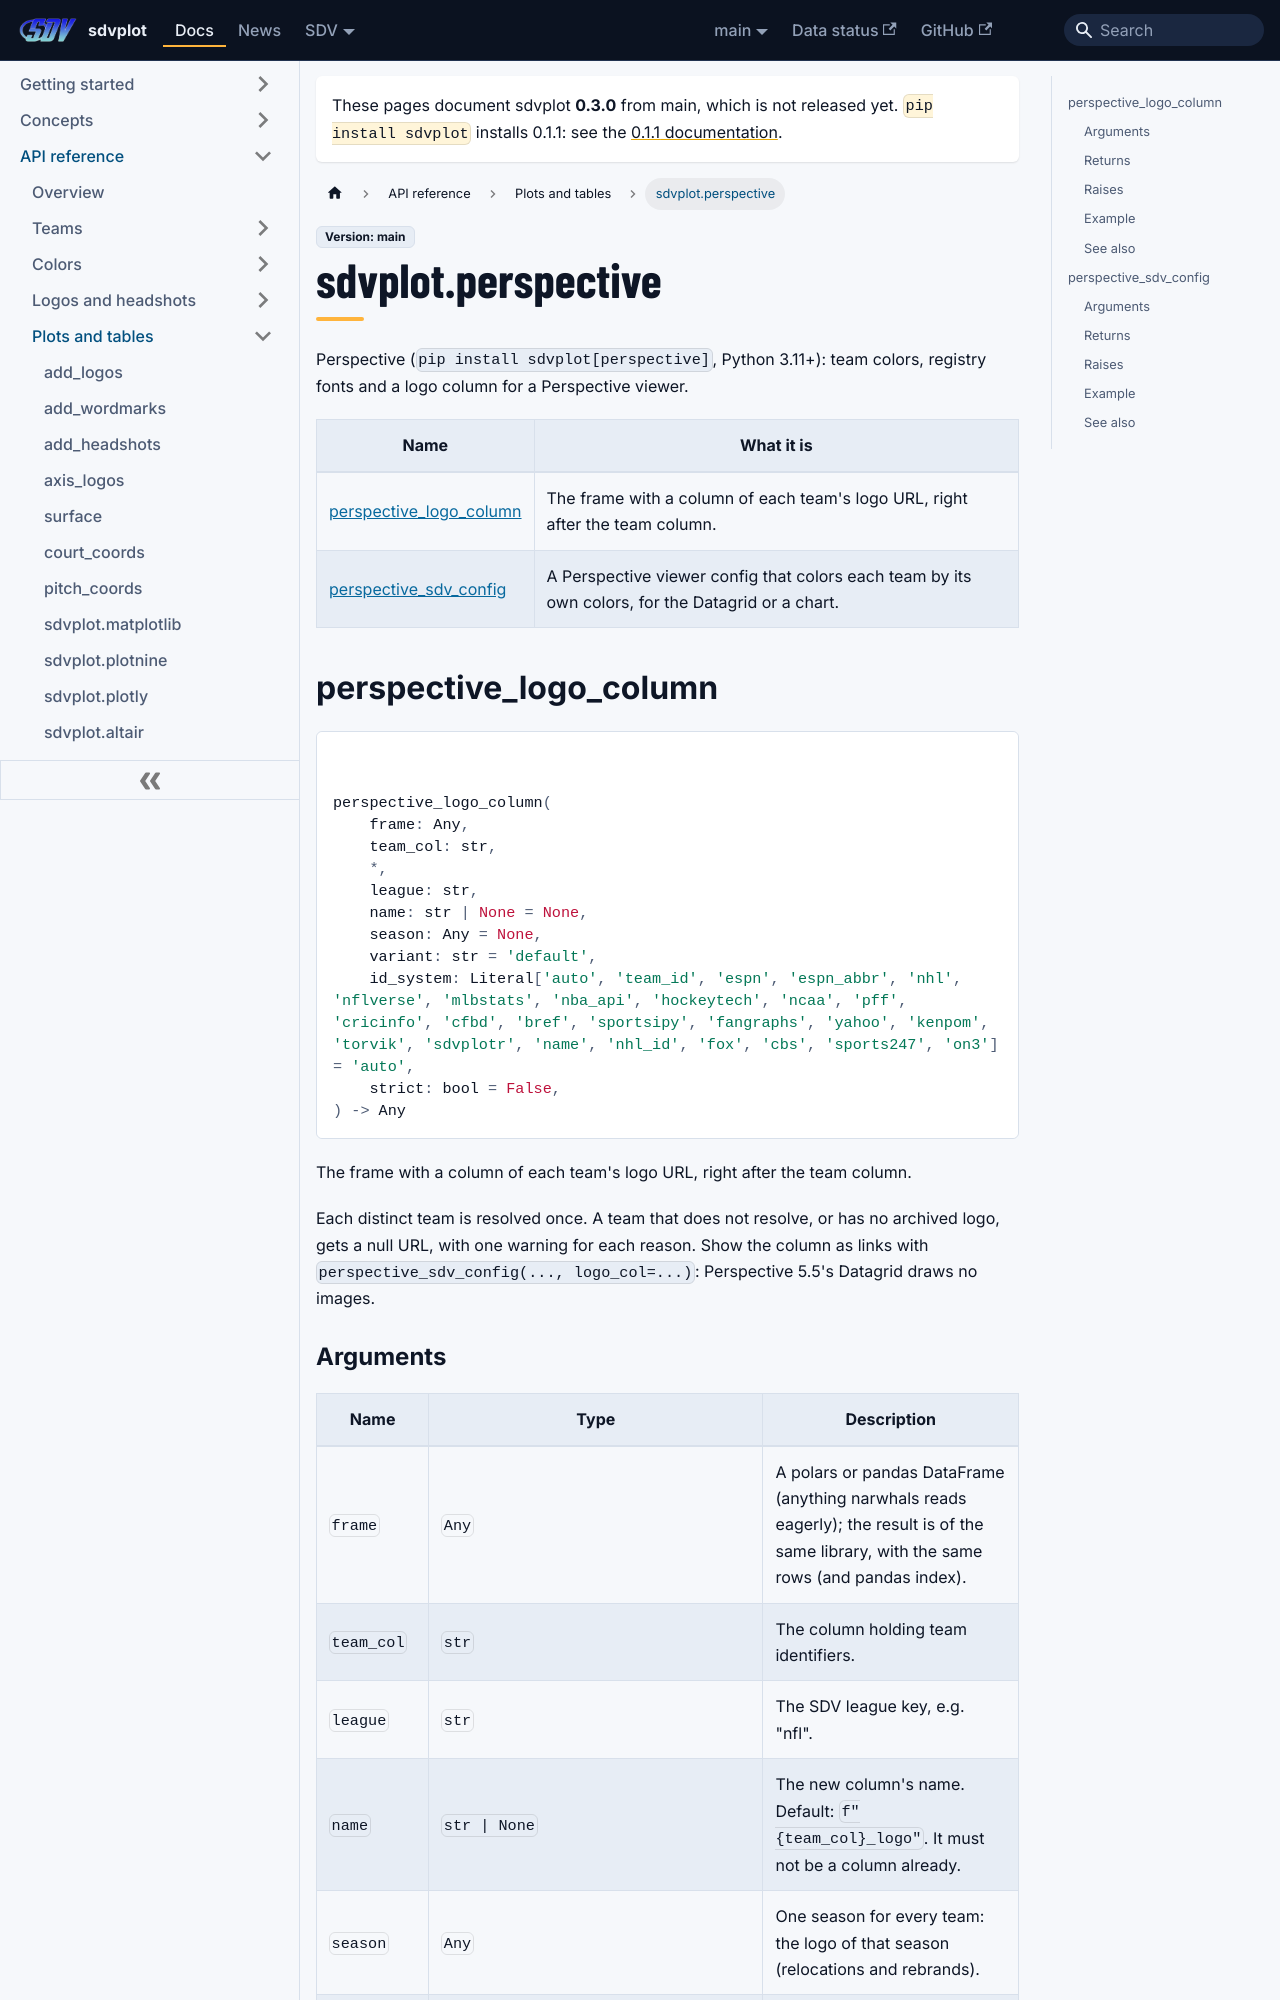

repository: sportsdataverse/sdvplot · page: docs/reference/perspective/index.html · generator: docusaurus

---
title: sdvplot.perspective
sidebar_label: sdvplot.perspective
sidebar_position: 34
---

# sdvplot.perspective

Perspective (``pip install sdvplot[perspective]``, Python 3.11+): team colors, registry fonts and a logo column for a Perspective viewer.

| Name | What it is |
|---|---|
| [perspective_logo_column](#perspective_logo_column) | The frame with a column of each team's logo URL, right after the team column. |
| [perspective_sdv_config](#perspective_sdv_config) | A Perspective viewer config that colors each team by its own colors, for the Datagrid or a chart. |

## perspective_logo_column

<div class="sdv-signature">

```python
perspective_logo_column(
    frame: Any,
    team_col: str,
    *,
    league: str,
    name: str | None = None,
    season: Any = None,
    variant: str = 'default',
    id_system: Literal['auto', 'team_id', 'espn', 'espn_abbr', 'nhl', 'nflverse', 'mlbstats', 'nba_api', 'hockeytech', 'ncaa', 'pff', 'cricinfo', 'cfbd', 'bref', 'sportsipy', 'fangraphs', 'yahoo', 'kenpom', 'torvik', 'sdvplotr', 'name', 'nhl_id', 'fox', 'cbs', 'sports247', 'on3'] = 'auto',
    strict: bool = False,
) -> Any
```

</div>

The frame with a column of each team's logo URL, right after the team column.

Each distinct team is resolved once. A team that does not resolve, or has no archived logo, gets a null URL, with
one warning for each reason. Show the column as links with ``perspective_sdv_config(..., logo_col=...)``:
Perspective 5.5's Datagrid draws no images.

### Arguments

| Name | Type | Description |
|---|---|---|
| `frame` | `Any` | A polars or pandas DataFrame (anything narwhals reads eagerly); the result is of the same library, with the same rows (and pandas index). |
| `team_col` | `str` | The column holding team identifiers. |
| `league` | `str` | The SDV league key, e.g. "nfl". |
| `name` | `str \| None` | The new column's name. Default: ``f"{team_col}_logo"``. It must not be a column already. |
| `season` | `Any` | One season for every team: the logo of that season (relocations and rebrands). |
| `variant` | `str` | "default", "dark", or a named variant from ``marks()``. |
| `id_system` | `Literal['auto', 'team_id', 'espn', 'espn_abbr', 'nhl', 'nflverse', 'mlbstats', 'nba_api', 'hockeytech', 'ncaa', 'pff', 'cricinfo', 'cfbd', 'bref', 'sportsipy', 'fangraphs', 'yahoo', 'kenpom', 'torvik', 'sdvplotr', 'name', 'nhl_id', 'fox', 'cbs', 'sports247', 'on3']` | The id system of the team values, as in ``resolve``. |
| `strict` | `bool` | Raise UnresolvedTeamError for a team that does not resolve, instead of warning. |
